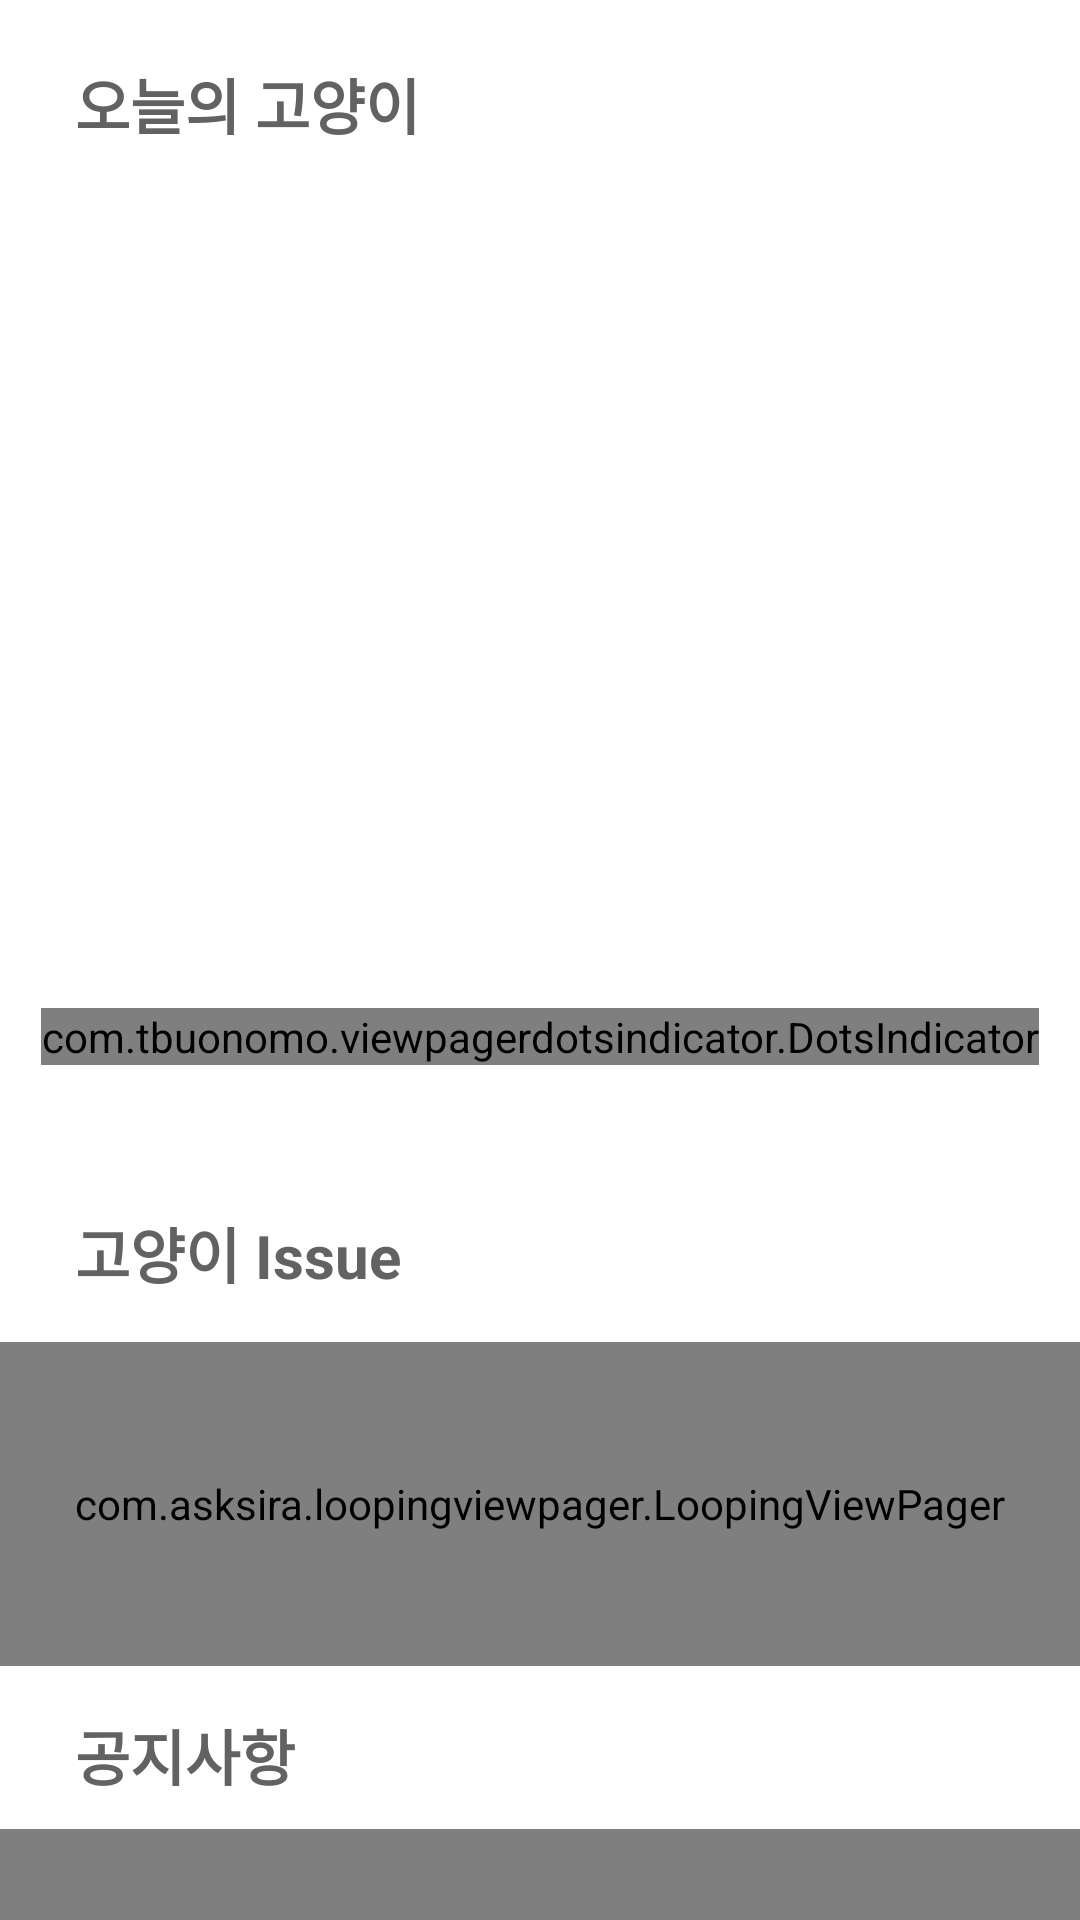

Reconstruct the res/layout file that produces this screen, plus the resources it refers to.
<!-- AndroidManifest.xml: application theme Theme.CattoCat -->
<!-- res/layout/fragment_home.xml -->
<?xml version="1.0" encoding="utf-8"?>
<androidx.constraintlayout.widget.ConstraintLayout xmlns:android="http://schemas.android.com/apk/res/android"
    xmlns:app="http://schemas.android.com/apk/res-auto"
    xmlns:tools="http://schemas.android.com/tools"
    android:layout_width="match_parent"
    android:layout_height="match_parent">

    <androidx.core.widget.NestedScrollView
        android:layout_width="match_parent"
        android:layout_height="match_parent"
        app:layout_constraintTop_toTopOf="parent">

        <androidx.constraintlayout.widget.ConstraintLayout
            android:layout_width="match_parent"
            android:layout_height="match_parent"
            android:paddingBottom="80dp">

            <TextView
                android:id="@+id/home_tv_main_title"
                android:layout_width="wrap_content"
                android:layout_height="wrap_content"
                android:layout_marginStart="25dp"
                android:layout_marginTop="20dp"
                android:text="오늘의 고양이"
                android:textColor="@color/home_darkgray"
                android:textSize="20sp"
                android:textStyle="bold"
                app:layout_constraintStart_toStartOf="parent"
                app:layout_constraintTop_toTopOf="parent" />

            <androidx.viewpager2.widget.ViewPager2
                android:id="@+id/home_vp_post"
                android:layout_width="match_parent"
                android:layout_height="0dp"
                android:layout_marginTop="28dp"
                android:clipToPadding="false"
                android:overScrollMode="never"
                android:paddingTop="10dp"
                app:layout_constraintDimensionRatio="1:1"
                app:layout_constraintEnd_toEndOf="parent"
                app:layout_constraintHorizontal_bias="0.0"
                app:layout_constraintStart_toStartOf="parent"
                app:layout_constraintTop_toTopOf="parent" />

            <com.tbuonomo.viewpagerdotsindicator.DotsIndicator
                android:id="@+id/home_dots_indicator_post"
                android:layout_width="wrap_content"
                android:layout_height="wrap_content"
                android:layout_alignParentBottom="true"
                android:layout_centerHorizontal="true"
                android:layout_marginBottom="30dp"
                app:dotsColor="@color/home_lightgray"
                app:dotsCornerRadius="8dp"
                app:dotsSize="10dp"
                app:dotsSpacing="4dp"
                app:dotsWidthFactor="2.5"
                app:layout_constraintBottom_toBottomOf="@id/home_vp_post"
                app:layout_constraintEnd_toEndOf="parent"
                app:layout_constraintStart_toStartOf="parent"
                app:layout_constraintTop_toTopOf="@id/home_vp_post"
                app:layout_constraintVertical_bias="0.99"
                app:layout_constraintWidth_percent="0.2"
                app:progressMode="true"
                app:selectedDotColor="@color/main_yellow" />

            <TextView
                android:id="@+id/home_tv_info"
                android:text="고양이 Issue"
                android:layout_width="wrap_content"
                android:layout_height="wrap_content"
                android:layout_marginTop="15dp"
                app:layout_constraintTop_toBottomOf="@id/home_vp_post"
                app:layout_constraintStart_toStartOf="@id/home_tv_main_title"
                android:textColor="@color/home_darkgray"
                android:textSize="20sp"
                android:textStyle="bold"/>
            <com.asksira.loopingviewpager.LoopingViewPager
                android:id="@+id/home_vp_ad"
                android:layout_width="match_parent"
                android:layout_height="0dp"
                android:layout_marginTop="15dp"
                android:clipToPadding="false"
                android:overScrollMode="never"
                app:layout_constraintDimensionRatio="1:0.3"
                app:layout_constraintEnd_toEndOf="parent"
                app:layout_constraintStart_toStartOf="parent"
                app:layout_constraintTop_toBottomOf="@id/home_tv_info"
                tools:layout_editor_absoluteY="795dp" />

            <TextView
                android:id="@+id/home_tv_notice"
                android:layout_width="wrap_content"
                android:layout_height="wrap_content"
                android:layout_marginTop="15dp"
                android:text="공지사항"
                android:textColor="@color/home_darkgray"
                android:textSize="20sp"
                android:textStyle="bold"
                app:layout_constraintStart_toStartOf="@id/home_tv_main_title"
                app:layout_constraintTop_toBottomOf="@id/home_vp_ad" />

            <com.asksira.loopingviewpager.LoopingViewPager
                android:id="@+id/home_vp_notice"
                android:layout_width="match_parent"
                android:layout_height="0dp"
                android:layout_marginTop="10dp"
                android:clipToPadding="false"
                android:overScrollMode="never"
                android:paddingTop="10dp"
                app:layout_constraintDimensionRatio="1:0.3"
                app:layout_constraintEnd_toEndOf="parent"
                app:layout_constraintStart_toStartOf="parent"
                app:layout_constraintTop_toBottomOf="@id/home_tv_notice" />


        </androidx.constraintlayout.widget.ConstraintLayout>
    </androidx.core.widget.NestedScrollView>


</androidx.constraintlayout.widget.ConstraintLayout>
<!-- resources referenced by this layout -->
<resources>
  <color name="home_darkgray">#626262</color>
  <color name="home_lightgray">#e2e2e2</color>
  <color name="main_yellow">#ffcc00</color>
  <style name="Theme.CattoCat" parent="Theme.MaterialComponents.DayNight.DarkActionBar">
          
          <item name="colorPrimary">@color/purple_500</item>
          <item name="colorPrimaryVariant">@color/purple_700</item>
          <item name="colorOnPrimary">@color/white</item>
          
          <item name="colorSecondary">@color/teal_200</item>
          <item name="colorSecondaryVariant">@color/teal_700</item>
          <item name="colorOnSecondary">@color/black</item>
          
          <item name="android:statusBarColor" tools:targetApi="l">?attr/colorPrimaryVariant</item>
          
      </style>
  <color name="purple_500">#FF6200EE</color>
  <color name="purple_700">#FF3700B3</color>
  <color name="white">#FFFFFFFF</color>
  <color name="teal_200">#FF03DAC5</color>
  <color name="teal_700">#FF018786</color>
  <color name="black">#FF000000</color>
</resources>
